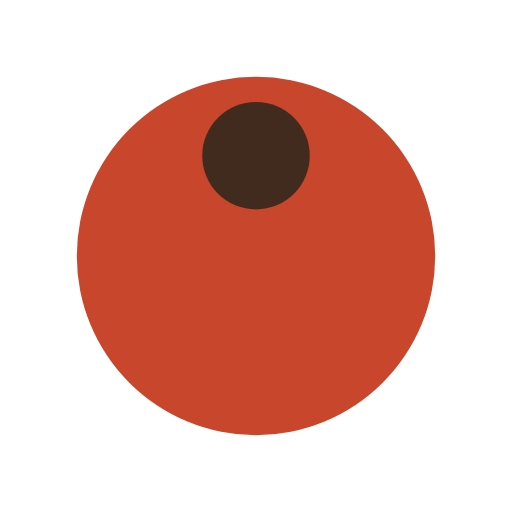
t = 0.00 s
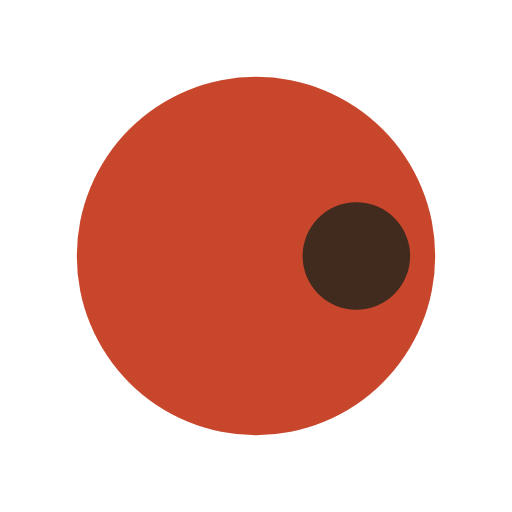
t = 0.25 s
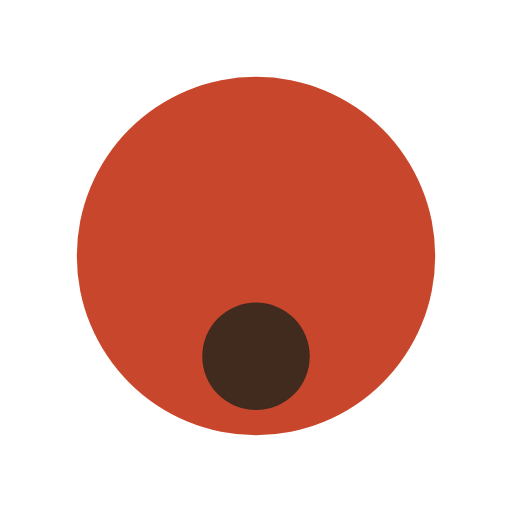
t = 0.50 s
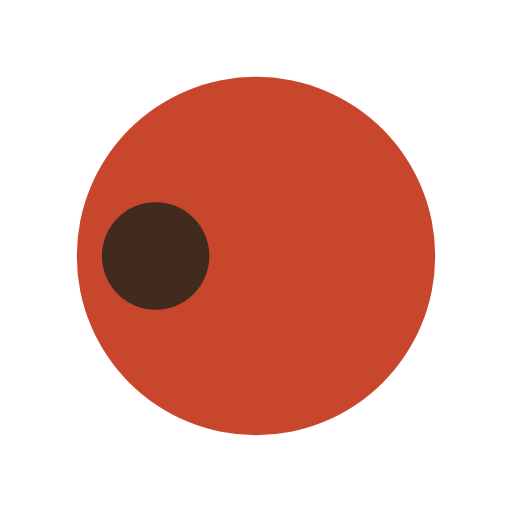
t = 0.75 s

The animated SVG that drew these frames (rendered in a browser with its animation timeline set to each time). Animation: 1 SMIL element (animateTransform=1); one cycle of 1.00 s, repeats indefinitely.

<?xml version="1.0" encoding="utf-8"?>
<svg xmlns="http://www.w3.org/2000/svg" xmlns:xlink="http://www.w3.org/1999/xlink" style="margin: auto; background: none; display: block; shape-rendering: auto;" width="100px" height="100px" viewBox="0 0 100 100" preserveAspectRatio="xMidYMid">
<g transform="translate(50,50)">
  <g transform="scale(0.7)">
  <circle cx="0" cy="0" r="50" fill="#c8472c"></circle>
  <circle cx="0" cy="-28" r="15" fill="#412a1e">
    <animateTransform attributeName="transform" type="rotate" dur="1s" repeatCount="indefinite" keyTimes="0;1" values="0 0 0;360 0 0"></animateTransform>
  </circle>
  </g>
</g>
<!-- [ldio] generated by https://loading.io/ --></svg>
